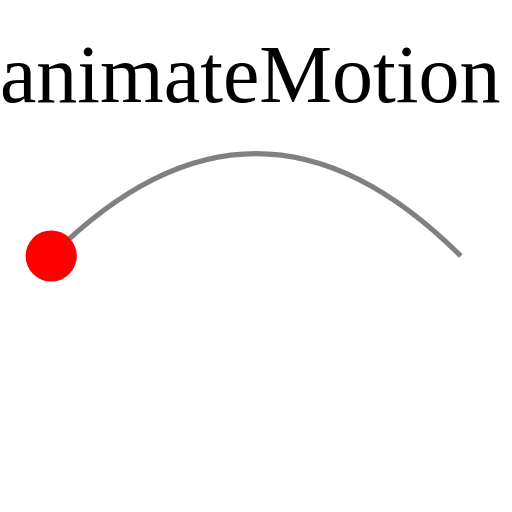
t = 0.00 s
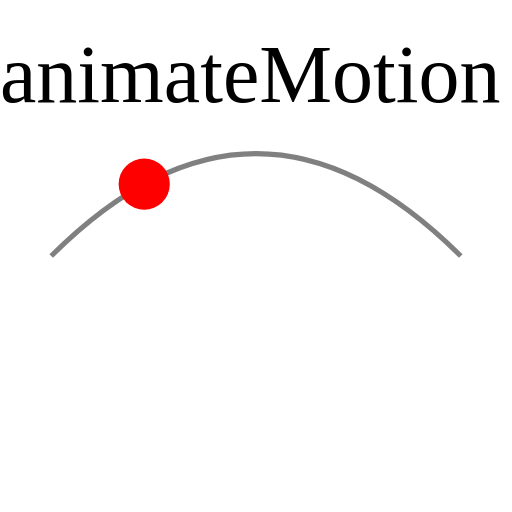
t = 0.50 s
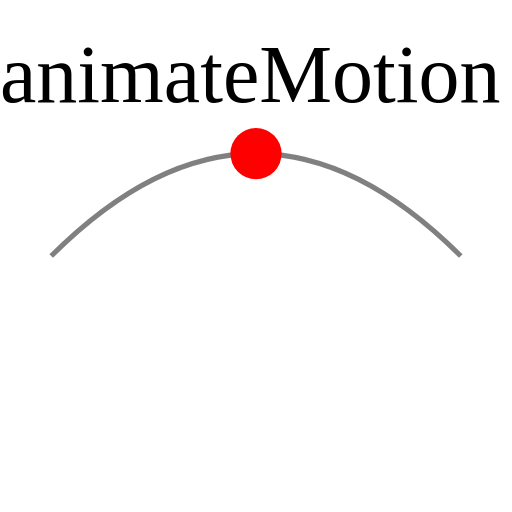
t = 1.00 s
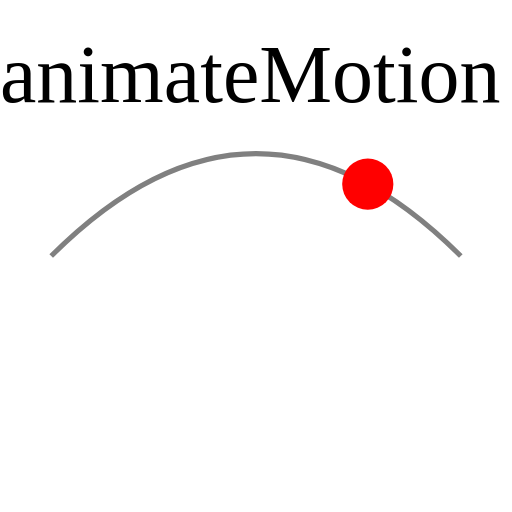
t = 1.50 s

The animated SVG that drew these frames (rendered in a browser with its animation timeline set to each time). Animation: 1 SMIL element (animateMotion=1); one cycle of 2.00 s, repeats indefinitely.

<!--
  Adversarial SVG: animateMotion con mpath
  animateMotion + mpath → ambos deben ser bloqueados
-->
<svg xmlns="http://www.w3.org/2000/svg" viewBox="0 0 100 100">
  <text y="20">animateMotion + mpath</text>
  <path id="trazado" d="M10,50 Q50,10 90,50" fill="none" stroke="gray"/>
  <circle r="5" fill="red">
    <animateMotion dur="2s" repeatCount="indefinite">
      <mpath href="#trazado"/>
    </animateMotion>
  </circle>
</svg>
